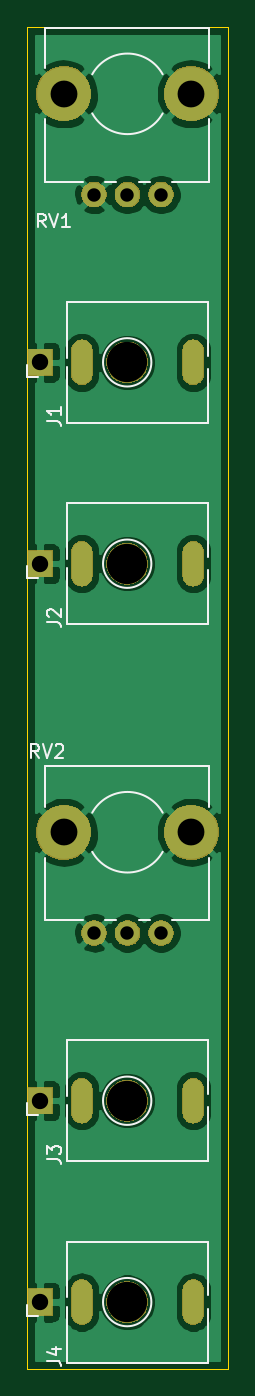
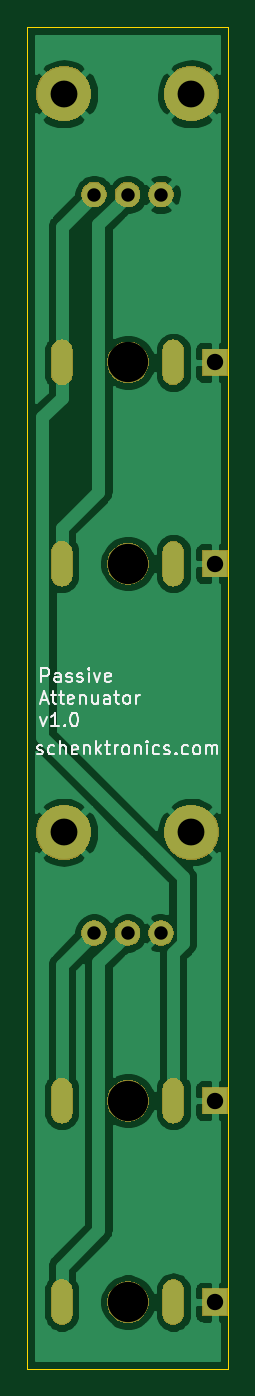
Circuit board: 11 layer files. Board 15.0 x 100.0 mm.
- bottom_copper: PassiveAttenuator-B_Cu.gbr (47927 bytes)
- bottom_mask: PassiveAttenuator-B_Mask.gbr (26982 bytes)
- paste: PassiveAttenuator-B_Paste.gbr (513 bytes)
- bottom_silk: PassiveAttenuator-B_SilkS.gbr (11456 bytes)
- outline: PassiveAttenuator-Edge_Cuts.gbr (717 bytes)
- top_copper: PassiveAttenuator-F_Cu.gbr (51536 bytes)
- top_mask: PassiveAttenuator-F_Mask.gbr (26982 bytes)
- paste: PassiveAttenuator-F_Paste.gbr (513 bytes)
- top_silk: PassiveAttenuator-F_SilkS.gbr (6816 bytes)
- drill: PassiveAttenuator-NPTH.drl (116 bytes)
- drill: PassiveAttenuator-PTH.drl (768 bytes)

=== bottom_copper: PassiveAttenuator-B_Cu.gbr (47927 bytes, source omitted) ===
=== bottom_mask: PassiveAttenuator-B_Mask.gbr (26982 bytes, source omitted) ===
=== paste: PassiveAttenuator-B_Paste.gbr ===
G04 #@! TF.GenerationSoftware,KiCad,Pcbnew,(5.1.4)-1*
G04 #@! TF.CreationDate,2019-11-25T22:03:55-08:00*
G04 #@! TF.ProjectId,PassiveAttenuator,50617373-6976-4654-9174-74656e756174,rev?*
G04 #@! TF.SameCoordinates,Original*
G04 #@! TF.FileFunction,Paste,Bot*
G04 #@! TF.FilePolarity,Positive*
%FSLAX46Y46*%
G04 Gerber Fmt 4.6, Leading zero omitted, Abs format (unit mm)*
G04 Created by KiCad (PCBNEW (5.1.4)-1) date 2019-11-25 22:03:55*
%MOMM*%
%LPD*%
G04 APERTURE LIST*
G04 APERTURE END LIST*
M02*

=== bottom_silk: PassiveAttenuator-B_SilkS.gbr (11456 bytes, source omitted) ===
=== outline: PassiveAttenuator-Edge_Cuts.gbr ===
G04 #@! TF.GenerationSoftware,KiCad,Pcbnew,(5.1.4)-1*
G04 #@! TF.CreationDate,2019-11-25T22:03:56-08:00*
G04 #@! TF.ProjectId,PassiveAttenuator,50617373-6976-4654-9174-74656e756174,rev?*
G04 #@! TF.SameCoordinates,Original*
G04 #@! TF.FileFunction,Profile,NP*
%FSLAX46Y46*%
G04 Gerber Fmt 4.6, Leading zero omitted, Abs format (unit mm)*
G04 Created by KiCad (PCBNEW (5.1.4)-1) date 2019-11-25 22:03:56*
%MOMM*%
%LPD*%
G04 APERTURE LIST*
%ADD10C,0.050000*%
G04 APERTURE END LIST*
D10*
X165000000Y-50000000D02*
X150000000Y-50000000D01*
X165000000Y-150000000D02*
X165000000Y-50000000D01*
X150000000Y-150000000D02*
X165000000Y-150000000D01*
X150000000Y-50000000D02*
X150000000Y-150000000D01*
M02*

=== top_copper: PassiveAttenuator-F_Cu.gbr (51536 bytes, source omitted) ===
=== top_mask: PassiveAttenuator-F_Mask.gbr (26982 bytes, source omitted) ===
=== paste: PassiveAttenuator-F_Paste.gbr ===
G04 #@! TF.GenerationSoftware,KiCad,Pcbnew,(5.1.4)-1*
G04 #@! TF.CreationDate,2019-11-25T22:03:55-08:00*
G04 #@! TF.ProjectId,PassiveAttenuator,50617373-6976-4654-9174-74656e756174,rev?*
G04 #@! TF.SameCoordinates,Original*
G04 #@! TF.FileFunction,Paste,Top*
G04 #@! TF.FilePolarity,Positive*
%FSLAX46Y46*%
G04 Gerber Fmt 4.6, Leading zero omitted, Abs format (unit mm)*
G04 Created by KiCad (PCBNEW (5.1.4)-1) date 2019-11-25 22:03:55*
%MOMM*%
%LPD*%
G04 APERTURE LIST*
G04 APERTURE END LIST*
M02*

=== top_silk: PassiveAttenuator-F_SilkS.gbr ===
G04 #@! TF.GenerationSoftware,KiCad,Pcbnew,(5.1.4)-1*
G04 #@! TF.CreationDate,2019-11-25T22:03:56-08:00*
G04 #@! TF.ProjectId,PassiveAttenuator,50617373-6976-4654-9174-74656e756174,rev?*
G04 #@! TF.SameCoordinates,Original*
G04 #@! TF.FileFunction,Legend,Top*
G04 #@! TF.FilePolarity,Positive*
%FSLAX46Y46*%
G04 Gerber Fmt 4.6, Leading zero omitted, Abs format (unit mm)*
G04 Created by KiCad (PCBNEW (5.1.4)-1) date 2019-11-25 22:03:56*
%MOMM*%
%LPD*%
G04 APERTURE LIST*
%ADD10C,0.120000*%
%ADD11C,0.150000*%
G04 APERTURE END LIST*
D10*
X152980000Y-79500000D02*
X163480000Y-79500000D01*
X152980000Y-70500000D02*
X163480000Y-70500000D01*
X163480000Y-70500000D02*
X163480000Y-74500000D01*
X163480000Y-75500000D02*
X163480000Y-79500000D01*
X152980000Y-70500000D02*
X152980000Y-74650000D01*
X152980000Y-75350000D02*
X152980000Y-79500000D01*
X159280000Y-75000000D02*
G75*
G03X159280000Y-75000000I-1800000J0D01*
G01*
X150000000Y-76060000D02*
X150800000Y-76060000D01*
X150000000Y-76060000D02*
X150000000Y-75200000D01*
X152980000Y-94500000D02*
X163480000Y-94500000D01*
X152980000Y-85500000D02*
X163480000Y-85500000D01*
X163480000Y-85500000D02*
X163480000Y-89500000D01*
X163480000Y-90500000D02*
X163480000Y-94500000D01*
X152980000Y-85500000D02*
X152980000Y-89650000D01*
X152980000Y-90350000D02*
X152980000Y-94500000D01*
X159280000Y-90000000D02*
G75*
G03X159280000Y-90000000I-1800000J0D01*
G01*
X150000000Y-91060000D02*
X150800000Y-91060000D01*
X150000000Y-91060000D02*
X150000000Y-90200000D01*
X152980000Y-134500000D02*
X163480000Y-134500000D01*
X152980000Y-125500000D02*
X163480000Y-125500000D01*
X163480000Y-125500000D02*
X163480000Y-129500000D01*
X163480000Y-130500000D02*
X163480000Y-134500000D01*
X152980000Y-125500000D02*
X152980000Y-129650000D01*
X152980000Y-130350000D02*
X152980000Y-134500000D01*
X159280000Y-130000000D02*
G75*
G03X159280000Y-130000000I-1800000J0D01*
G01*
X150000000Y-131060000D02*
X150800000Y-131060000D01*
X150000000Y-131060000D02*
X150000000Y-130200000D01*
X152980000Y-149500000D02*
X163480000Y-149500000D01*
X152980000Y-140500000D02*
X163480000Y-140500000D01*
X163480000Y-140500000D02*
X163480000Y-144500000D01*
X163480000Y-145500000D02*
X163480000Y-149500000D01*
X152980000Y-140500000D02*
X152980000Y-144650000D01*
X152980000Y-145350000D02*
X152980000Y-149500000D01*
X159280000Y-145000000D02*
G75*
G03X159280000Y-145000000I-1800000J0D01*
G01*
X150000000Y-146060000D02*
X150800000Y-146060000D01*
X150000000Y-146060000D02*
X150000000Y-145200000D01*
X151390000Y-50090000D02*
X163610000Y-50090000D01*
X160825000Y-61560000D02*
X163610000Y-61560000D01*
X158325000Y-61560000D02*
X159175000Y-61560000D01*
X155825000Y-61560000D02*
X156675000Y-61560000D01*
X151390000Y-61560000D02*
X154175000Y-61560000D01*
X163610000Y-53097000D02*
X163610000Y-50090000D01*
X163610000Y-61560000D02*
X163610000Y-56902000D01*
X151390000Y-53097000D02*
X151390000Y-50090000D01*
X151390000Y-61560000D02*
X151390000Y-56902000D01*
X160124100Y-56455624D02*
G75*
G02X154875000Y-56454000I-2624100J1455624D01*
G01*
X154875582Y-53545754D02*
G75*
G02X160124000Y-53545000I2624418J-1454246D01*
G01*
X151390000Y-105090000D02*
X163610000Y-105090000D01*
X160825000Y-116560000D02*
X163610000Y-116560000D01*
X158325000Y-116560000D02*
X159175000Y-116560000D01*
X155825000Y-116560000D02*
X156675000Y-116560000D01*
X151390000Y-116560000D02*
X154175000Y-116560000D01*
X163610000Y-108097000D02*
X163610000Y-105090000D01*
X163610000Y-116560000D02*
X163610000Y-111902000D01*
X151390000Y-108097000D02*
X151390000Y-105090000D01*
X151390000Y-116560000D02*
X151390000Y-111902000D01*
X160124100Y-111455624D02*
G75*
G02X154875000Y-111454000I-2624100J1455624D01*
G01*
X154875582Y-108545754D02*
G75*
G02X160124000Y-108545000I2624418J-1454246D01*
G01*
D11*
X151532380Y-79363333D02*
X152246666Y-79363333D01*
X152389523Y-79410952D01*
X152484761Y-79506190D01*
X152532380Y-79649047D01*
X152532380Y-79744285D01*
X152532380Y-78363333D02*
X152532380Y-78934761D01*
X152532380Y-78649047D02*
X151532380Y-78649047D01*
X151675238Y-78744285D01*
X151770476Y-78839523D01*
X151818095Y-78934761D01*
X151532380Y-94363333D02*
X152246666Y-94363333D01*
X152389523Y-94410952D01*
X152484761Y-94506190D01*
X152532380Y-94649047D01*
X152532380Y-94744285D01*
X151627619Y-93934761D02*
X151580000Y-93887142D01*
X151532380Y-93791904D01*
X151532380Y-93553809D01*
X151580000Y-93458571D01*
X151627619Y-93410952D01*
X151722857Y-93363333D01*
X151818095Y-93363333D01*
X151960952Y-93410952D01*
X152532380Y-93982380D01*
X152532380Y-93363333D01*
X151532380Y-134363333D02*
X152246666Y-134363333D01*
X152389523Y-134410952D01*
X152484761Y-134506190D01*
X152532380Y-134649047D01*
X152532380Y-134744285D01*
X151532380Y-133982380D02*
X151532380Y-133363333D01*
X151913333Y-133696666D01*
X151913333Y-133553809D01*
X151960952Y-133458571D01*
X152008571Y-133410952D01*
X152103809Y-133363333D01*
X152341904Y-133363333D01*
X152437142Y-133410952D01*
X152484761Y-133458571D01*
X152532380Y-133553809D01*
X152532380Y-133839523D01*
X152484761Y-133934761D01*
X152437142Y-133982380D01*
X151532380Y-149363333D02*
X152246666Y-149363333D01*
X152389523Y-149410952D01*
X152484761Y-149506190D01*
X152532380Y-149649047D01*
X152532380Y-149744285D01*
X151865714Y-148458571D02*
X152532380Y-148458571D01*
X151484761Y-148696666D02*
X152199047Y-148934761D01*
X152199047Y-148315714D01*
X151404761Y-64952380D02*
X151071428Y-64476190D01*
X150833333Y-64952380D02*
X150833333Y-63952380D01*
X151214285Y-63952380D01*
X151309523Y-64000000D01*
X151357142Y-64047619D01*
X151404761Y-64142857D01*
X151404761Y-64285714D01*
X151357142Y-64380952D01*
X151309523Y-64428571D01*
X151214285Y-64476190D01*
X150833333Y-64476190D01*
X151690476Y-63952380D02*
X152023809Y-64952380D01*
X152357142Y-63952380D01*
X153214285Y-64952380D02*
X152642857Y-64952380D01*
X152928571Y-64952380D02*
X152928571Y-63952380D01*
X152833333Y-64095238D01*
X152738095Y-64190476D01*
X152642857Y-64238095D01*
X150904761Y-104452380D02*
X150571428Y-103976190D01*
X150333333Y-104452380D02*
X150333333Y-103452380D01*
X150714285Y-103452380D01*
X150809523Y-103500000D01*
X150857142Y-103547619D01*
X150904761Y-103642857D01*
X150904761Y-103785714D01*
X150857142Y-103880952D01*
X150809523Y-103928571D01*
X150714285Y-103976190D01*
X150333333Y-103976190D01*
X151190476Y-103452380D02*
X151523809Y-104452380D01*
X151857142Y-103452380D01*
X152142857Y-103547619D02*
X152190476Y-103500000D01*
X152285714Y-103452380D01*
X152523809Y-103452380D01*
X152619047Y-103500000D01*
X152666666Y-103547619D01*
X152714285Y-103642857D01*
X152714285Y-103738095D01*
X152666666Y-103880952D01*
X152095238Y-104452380D01*
X152714285Y-104452380D01*
M02*

=== drill: PassiveAttenuator-NPTH.drl ===
M48
INCH
T1C0.1181
%
G90
G05
T1
X6.1999Y-3.5433
X6.1999Y-5.7087
X6.1999Y-5.1181
X6.1999Y-2.9528
T0
M30

=== drill: PassiveAttenuator-PTH.drl ===
M48
INCH
T1C0.0295
T2C0.0394
T3C0.0480
T4C0.0787
%
G90
G05
T2
X6.1024Y-2.4606
X6.2008Y-2.4606
X6.2992Y-2.4606
X6.1024Y-4.626
X6.2008Y-4.626
X6.2992Y-4.626
T3
X5.9449Y-3.5433
X5.9449Y-5.7087
X5.9449Y-5.1181
X5.9449Y-2.9528
T4
X6.0138Y-2.1654
X6.3878Y-2.1654
X6.0138Y-4.3307
X6.3878Y-4.3307
T1
G00X6.0669Y-3.5089
M15
G01X6.0669Y-3.5778
M16
G05
G00X6.3937Y-3.5089
M15
G01X6.3937Y-3.5778
M16
G05
G00X6.0669Y-5.6742
M15
G01X6.0669Y-5.7431
M16
G05
G00X6.3937Y-5.6742
M15
G01X6.3937Y-5.7431
M16
G05
G00X6.0669Y-5.0837
M15
G01X6.0669Y-5.1526
M16
G05
G00X6.3937Y-5.0837
M15
G01X6.3937Y-5.1526
M16
G05
G00X6.0669Y-2.9183
M15
G01X6.0669Y-2.9872
M16
G05
G00X6.3937Y-2.9183
M15
G01X6.3937Y-2.9872
M16
G05
T0
M30
